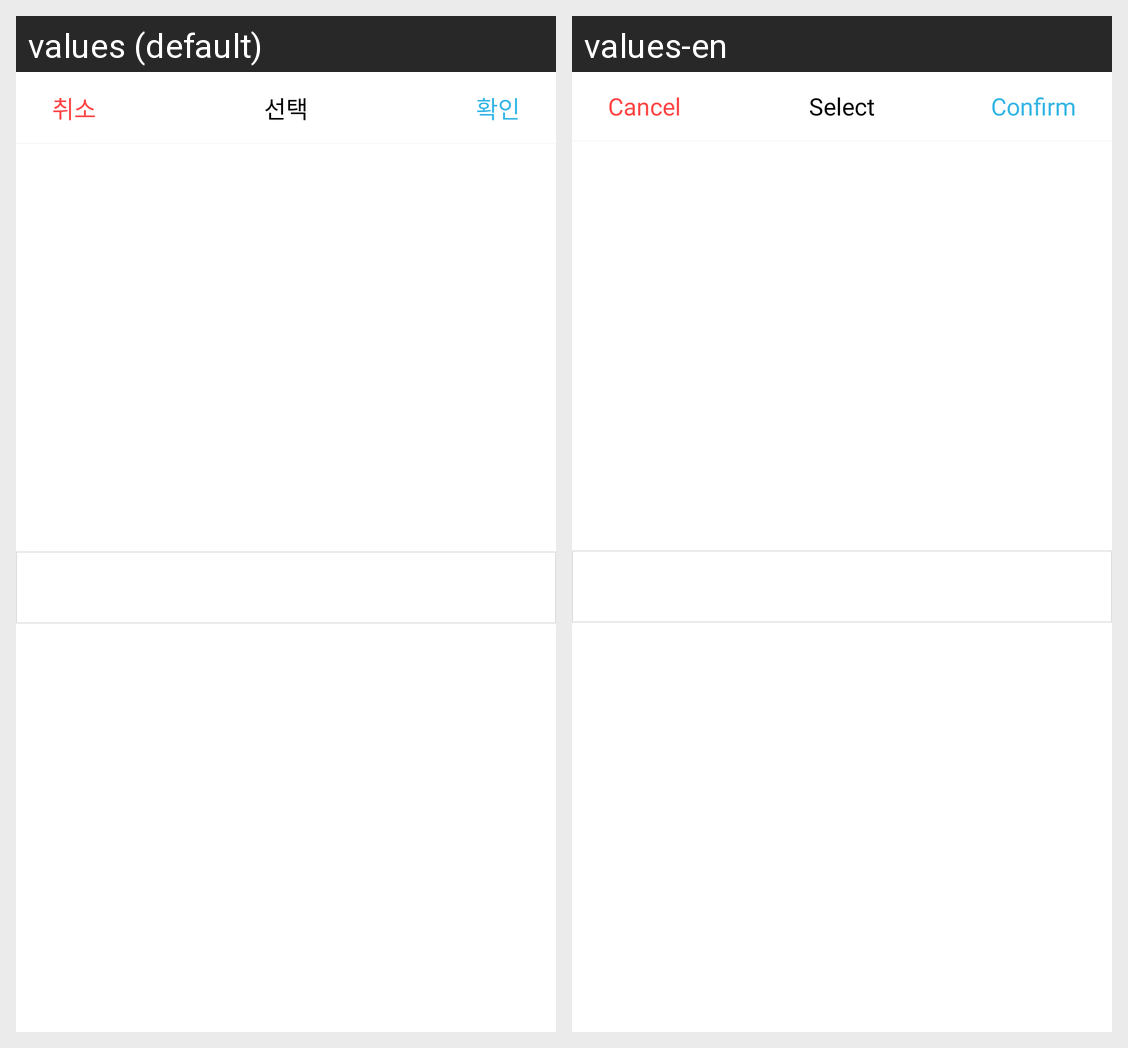

The Android screen above is rendered under two locales of the same app. Produce the string resources it draws, with the default and per-locale values.
Android screen res/layout/fragment_selectorbottomsheet.xml rendered under 2 locales, left to right: values (default), values-en. Device: Nexus 5 (rendered at 1080×1920; each locale shown at half size, 540×960, under a caption strip naming it); theme AppTheme.
Strings drawn on this screen, with the default value and each locale's value (text and hints the layout hard-codes, and strings that could not be matched under every locale, appear in the picture but are not listed):

tv_cancel
  values: 취소
  values-en: Cancel

tv_select
  values: 선택
  values-en: Select

tv_confirm
  values: 확인
  values-en: Confirm
